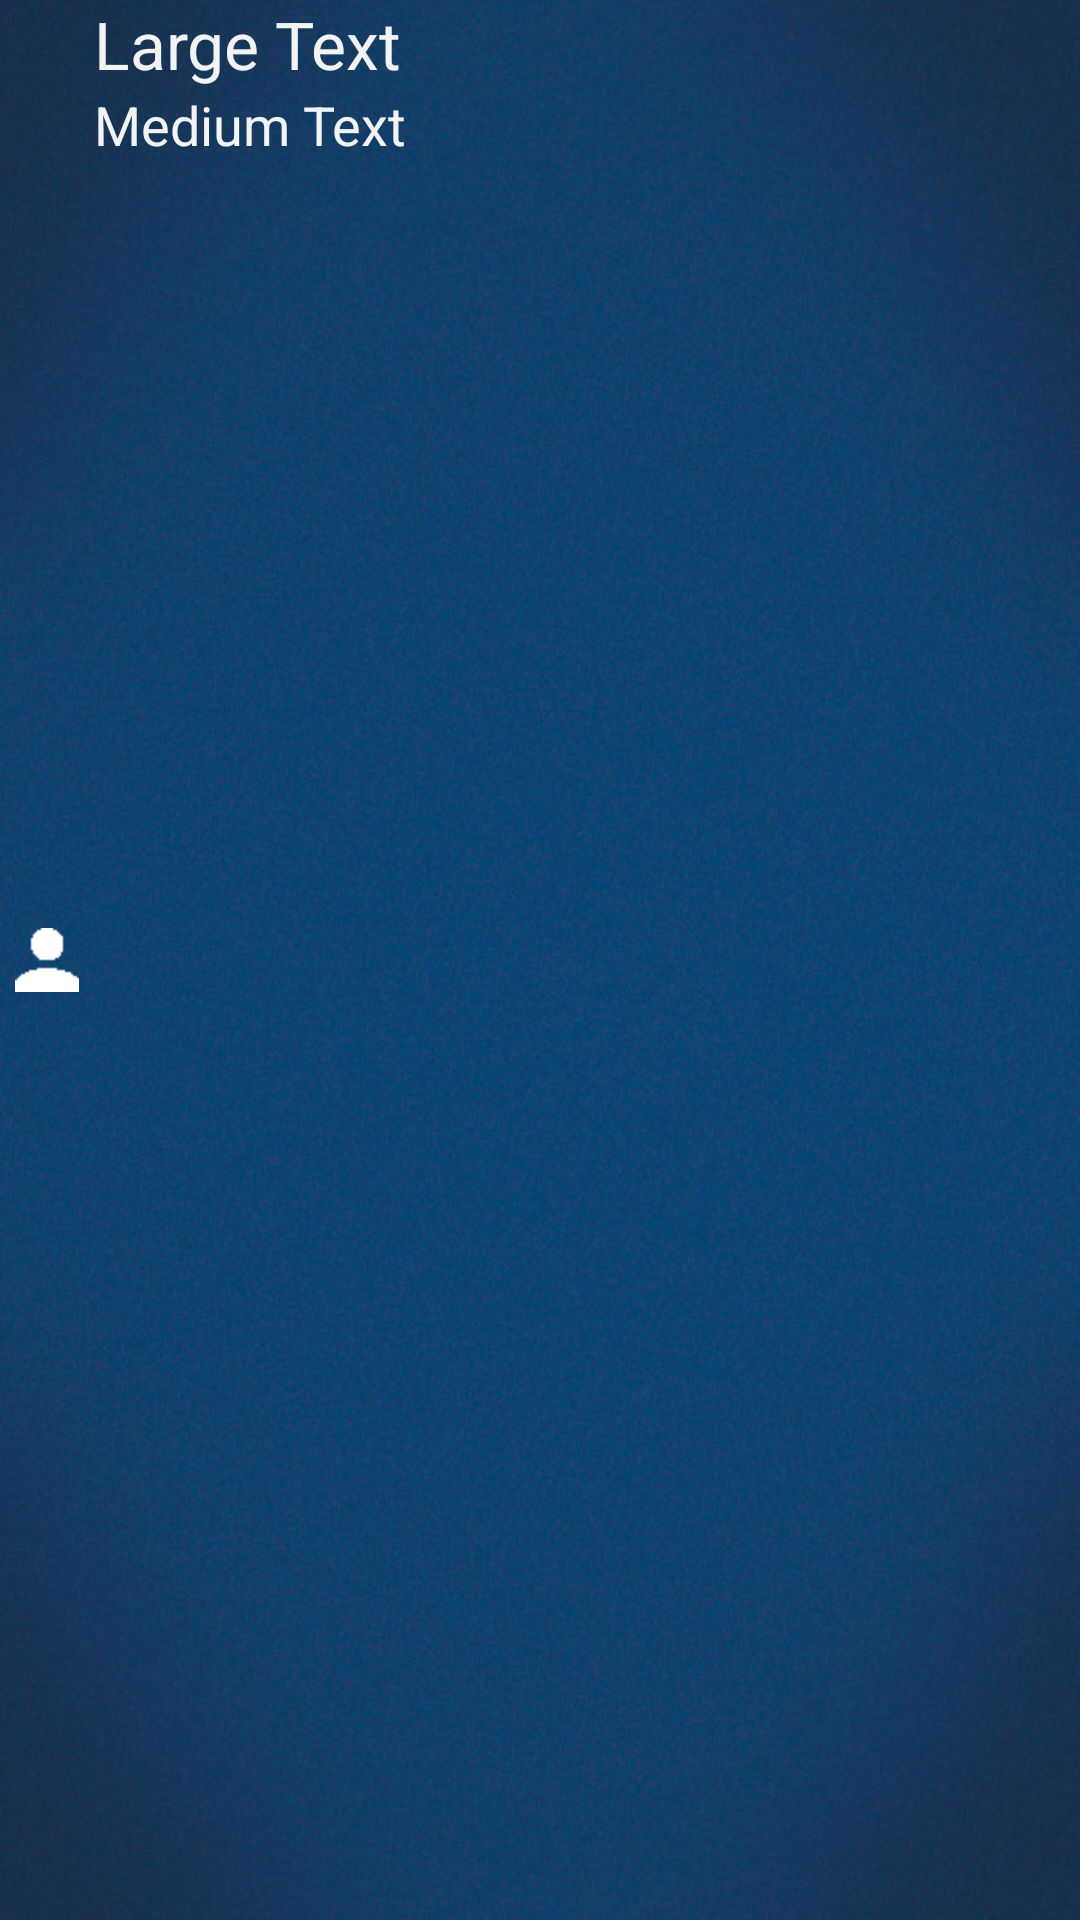

This screen was rendered from an Android layout file. Write that file and the resources it references.
<!-- AndroidManifest.xml: application theme KrisTheme -->
<!-- res/layout/contractor_row.xml -->
<?xml version="1.0" encoding="utf-8"?>

<LinearLayout xmlns:android="http://schemas.android.com/apk/res/android"
    android:layout_width="wrap_content"
    android:layout_height="wrap_content"
    android:orientation="horizontal" >

    <ImageView
        android:id="@+id/contractor_icon"
        android:layout_width="wrap_content"
        android:layout_height="wrap_content"
        android:layout_marginRight="5dp"
        android:layout_marginLeft="5dp"
        android:layout_gravity="center"
        android:src="@drawable/contractors_small" />

    <LinearLayout
        android:layout_width="match_parent"
        android:layout_height="wrap_content"
        android:orientation="vertical" >

        <TextView
            android:id="@+id/contractor_code_textView"
            android:layout_width="wrap_content"
            android:layout_height="wrap_content"
            android:text="Large Text"
            android:textAppearance="?android:attr/textAppearanceLarge" />

        <TextView
            android:id="@+id/contractor_address_textView"
            android:layout_width="wrap_content"
            android:layout_height="wrap_content"
            android:text="Medium Text"
            android:textAppearance="?android:attr/textAppearanceMedium" />

    </LinearLayout>

</LinearLayout>
<!-- resources referenced by this layout -->
<resources>
  <!-- drawable contractors_small: png bitmap (drawable-hdpi, 284 bytes) -->
  <style name="KrisTheme" parent="AppTheme">
      	<item name="android:windowBackground">@drawable/blank_background2</item>
      	<item name="android:colorBackground">@drawable/blank_background2</item>
      	<item name="android:actionBarStyle">@style/BarBackground</item>
      	
  	</style>
  <style name="AppTheme" parent="AppBaseTheme">
          
      </style>
  <!-- drawable blank_background2: jpg bitmap (drawable-hdpi, 128527 bytes) -->
  <style name="BarBackground" parent="android:Widget.Holo.ActionBar.Solid">
  	    <item name="android:background">#212121</item>
  	</style>
  <style name="AppBaseTheme" parent="android:Theme.Holo">
          
      </style>
</resources>
